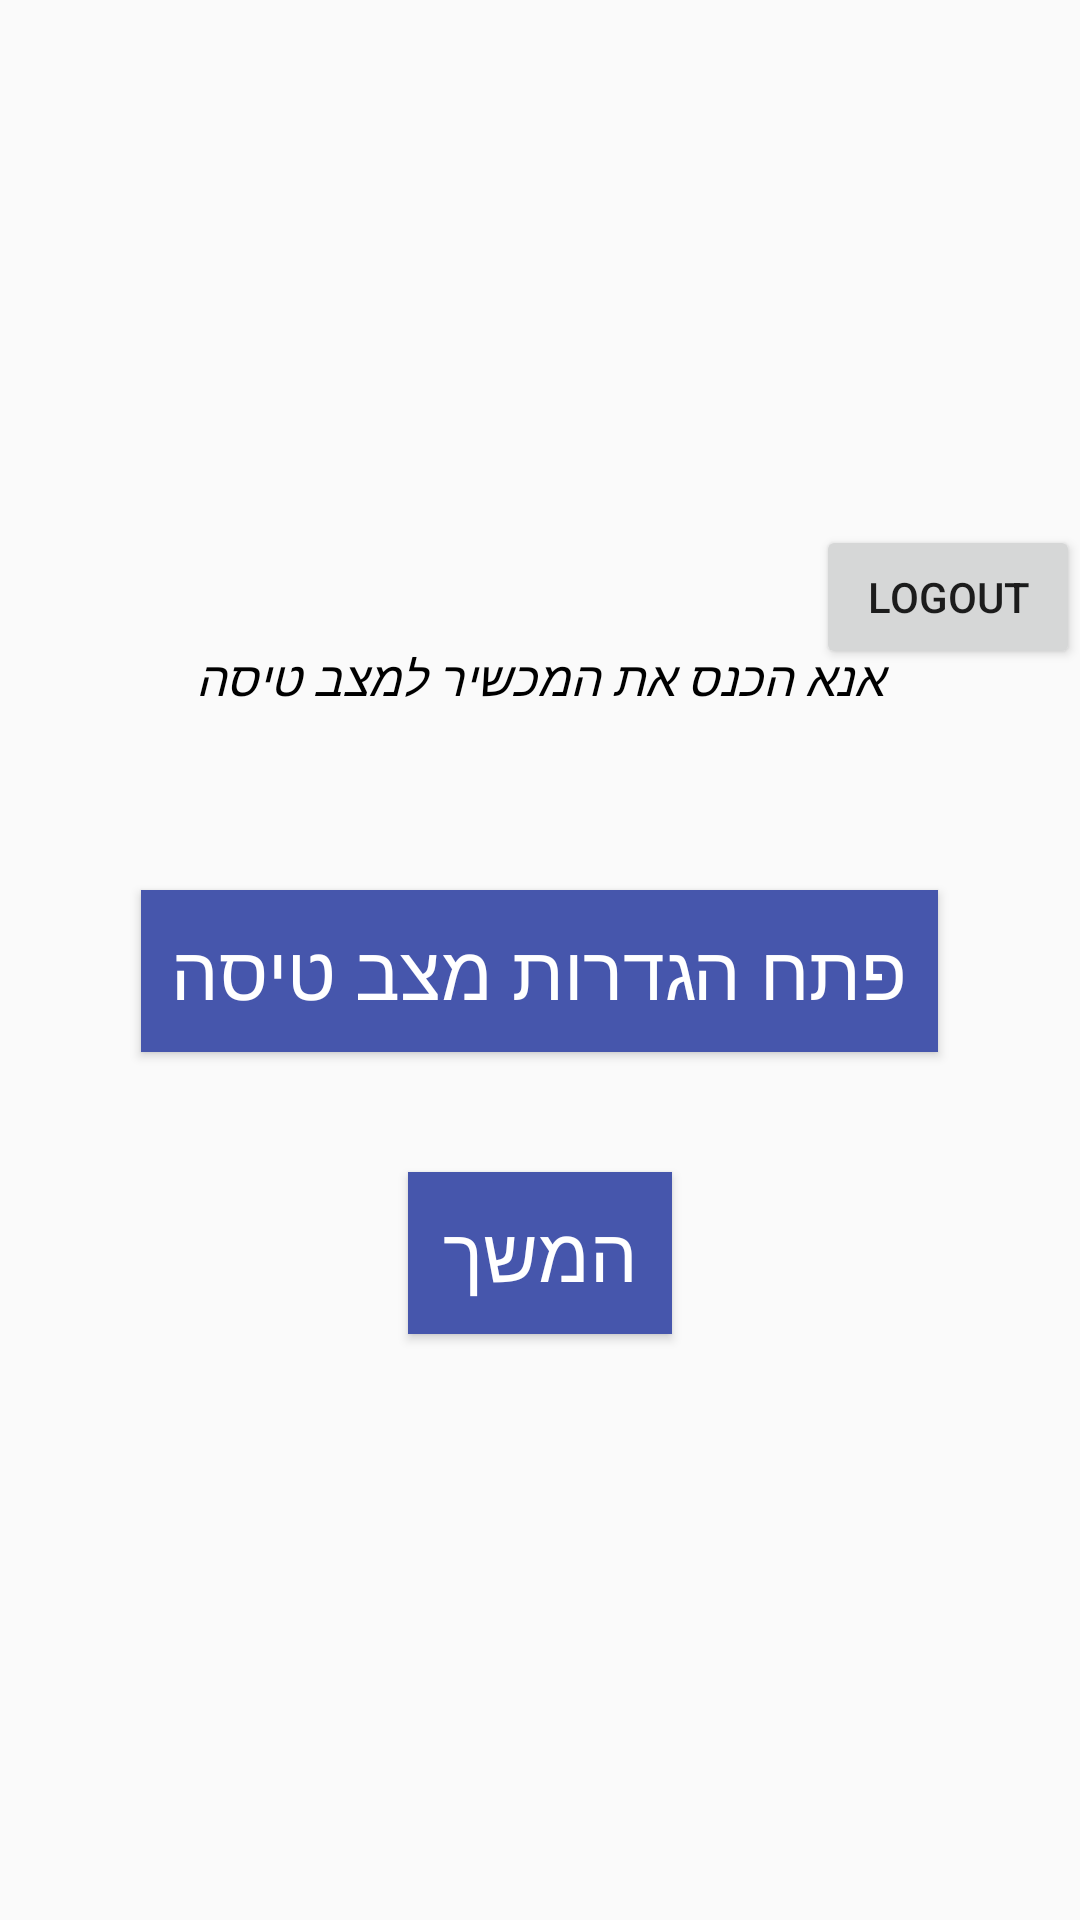

Layout XML and referenced resources for this Android screen:
<!-- AndroidManifest.xml: application theme OurApp -->
<!-- res/layout/activity_airplane_mode_request.xml -->
<?xml version="1.0" encoding="utf-8"?>
<RelativeLayout xmlns:android="http://schemas.android.com/apk/res/android"
    xmlns:app="http://schemas.android.com/apk/res-auto"
    xmlns:tools="http://schemas.android.com/tools"
    style="@style/StyleLayuot"
    android:layout_width="match_parent"
    android:layout_height="match_parent"
    tools:context="il.ac.example.pddailycog.activities.simple.AirplaneModeRequestActivity">

    <Button
        android:id="@+id/logout"
        android:layout_width="wrap_content"
        android:layout_height="wrap_content"
        android:text="logout" />

    <TextView
        android:id="@+id/textViewAirplaneModeRequest"
        style="@style/StyleTextView"
        android:layout_width="match_parent"
        android:layout_height="wrap_content"
        android:layout_weight="2"
        android:text="@string/airplane_mode_request" />

    <Button
        android:id="@+id/buttonOpenAirplaneModeSettings"
        style="@style/StyleButton"
        android:layout_width="wrap_content"
        android:layout_height="wrap_content"
        android:layout_below="@+id/textViewAirplaneModeRequest"
        android:layout_gravity="center"
        android:text="@string/open_settings" />

    <Button
        android:id="@+id/buttonAirplaneOk"
        style="@style/StyleButton"
        android:layout_width="wrap_content"
        android:layout_height="wrap_content"
        android:layout_below="@+id/buttonOpenAirplaneModeSettings"
        android:layout_gravity="center"
        android:text="@string/continue_" />


</RelativeLayout>
<!-- resources referenced by this layout -->
<resources>
  <string name="airplane_mode_request">אנא הכנס את המכשיר למצב טיסה</string>
  <string name="continue_">המשך</string>
  <string name="open_settings">פתח הגדרות מצב טיסה</string>
  <style name="StyleButton" parent="android:Theme">
          <item name="android:background">@color/colorButtons</item>
          <item name="android:textColor">@color/white</item>
          <item name="android:textSize">25sp</item>
          
          <item name="android:layout_width">wrap_content</item>
          <item name="android:layout_height">50dp</item>
          <item name="android:layout_centerHorizontal">true</item>
          <item name="android:gravity">center</item>
          <item name="android:layout_gravity">fill</item>
          <item name="android:layout_margin">20dp</item>
          <item name="android:padding">10dp</item>
  
      </style>
  <style name="StyleLayuot" parent="android:Theme">
          <item name="android:gravity">center</item>
          <item name="android:layoutDirection" tools:targetApi="17">rtl</item>
          <item name="android:layout_gravity">center</item>
          <item name="android:layout_width">match_parent</item>
          <item name="android:layout_height">match_parent</item>
      </style>
  <style name="StyleTextView" parent="android:Theme">
          <item name="android:textColor">@color/black</item>
          <item name="android:textStyle">italic</item>
          <item name="android:gravity">center</item>
          <item name="android:layout_gravity">fill</item>
          <item name="android:radius">100dp</item>
          <item name="android:layout_marginLeft">20dp</item>
          <item name="android:layout_marginRight">20dp</item>
          <item name="android:layout_margin">20dp</item>
          <item name="android:padding">20dp</item>
          <item name="android:background">@drawable/rounded_corner</item>
      </style>
  <style name="OurApp" parent="Base.Theme.AppCompat.Light.DarkActionBar">
          <item name="colorPrimary">@color/colorPrimary</item>
          <item name="colorPrimaryDark">@color/colorToolbar</item>
          <item name="colorAccent">@color/colorRadioButton</item>
      </style>
  <color name="colorButtons">#4656AC</color>
  <color name="white">#ffffff</color>
  <color name="black">#000000</color>
  <color name="colorPrimary">#3F51B5</color>
  <color name="colorToolbar">#BBB5D1</color>
  <color name="colorRadioButton">#979797</color>
</resources>
